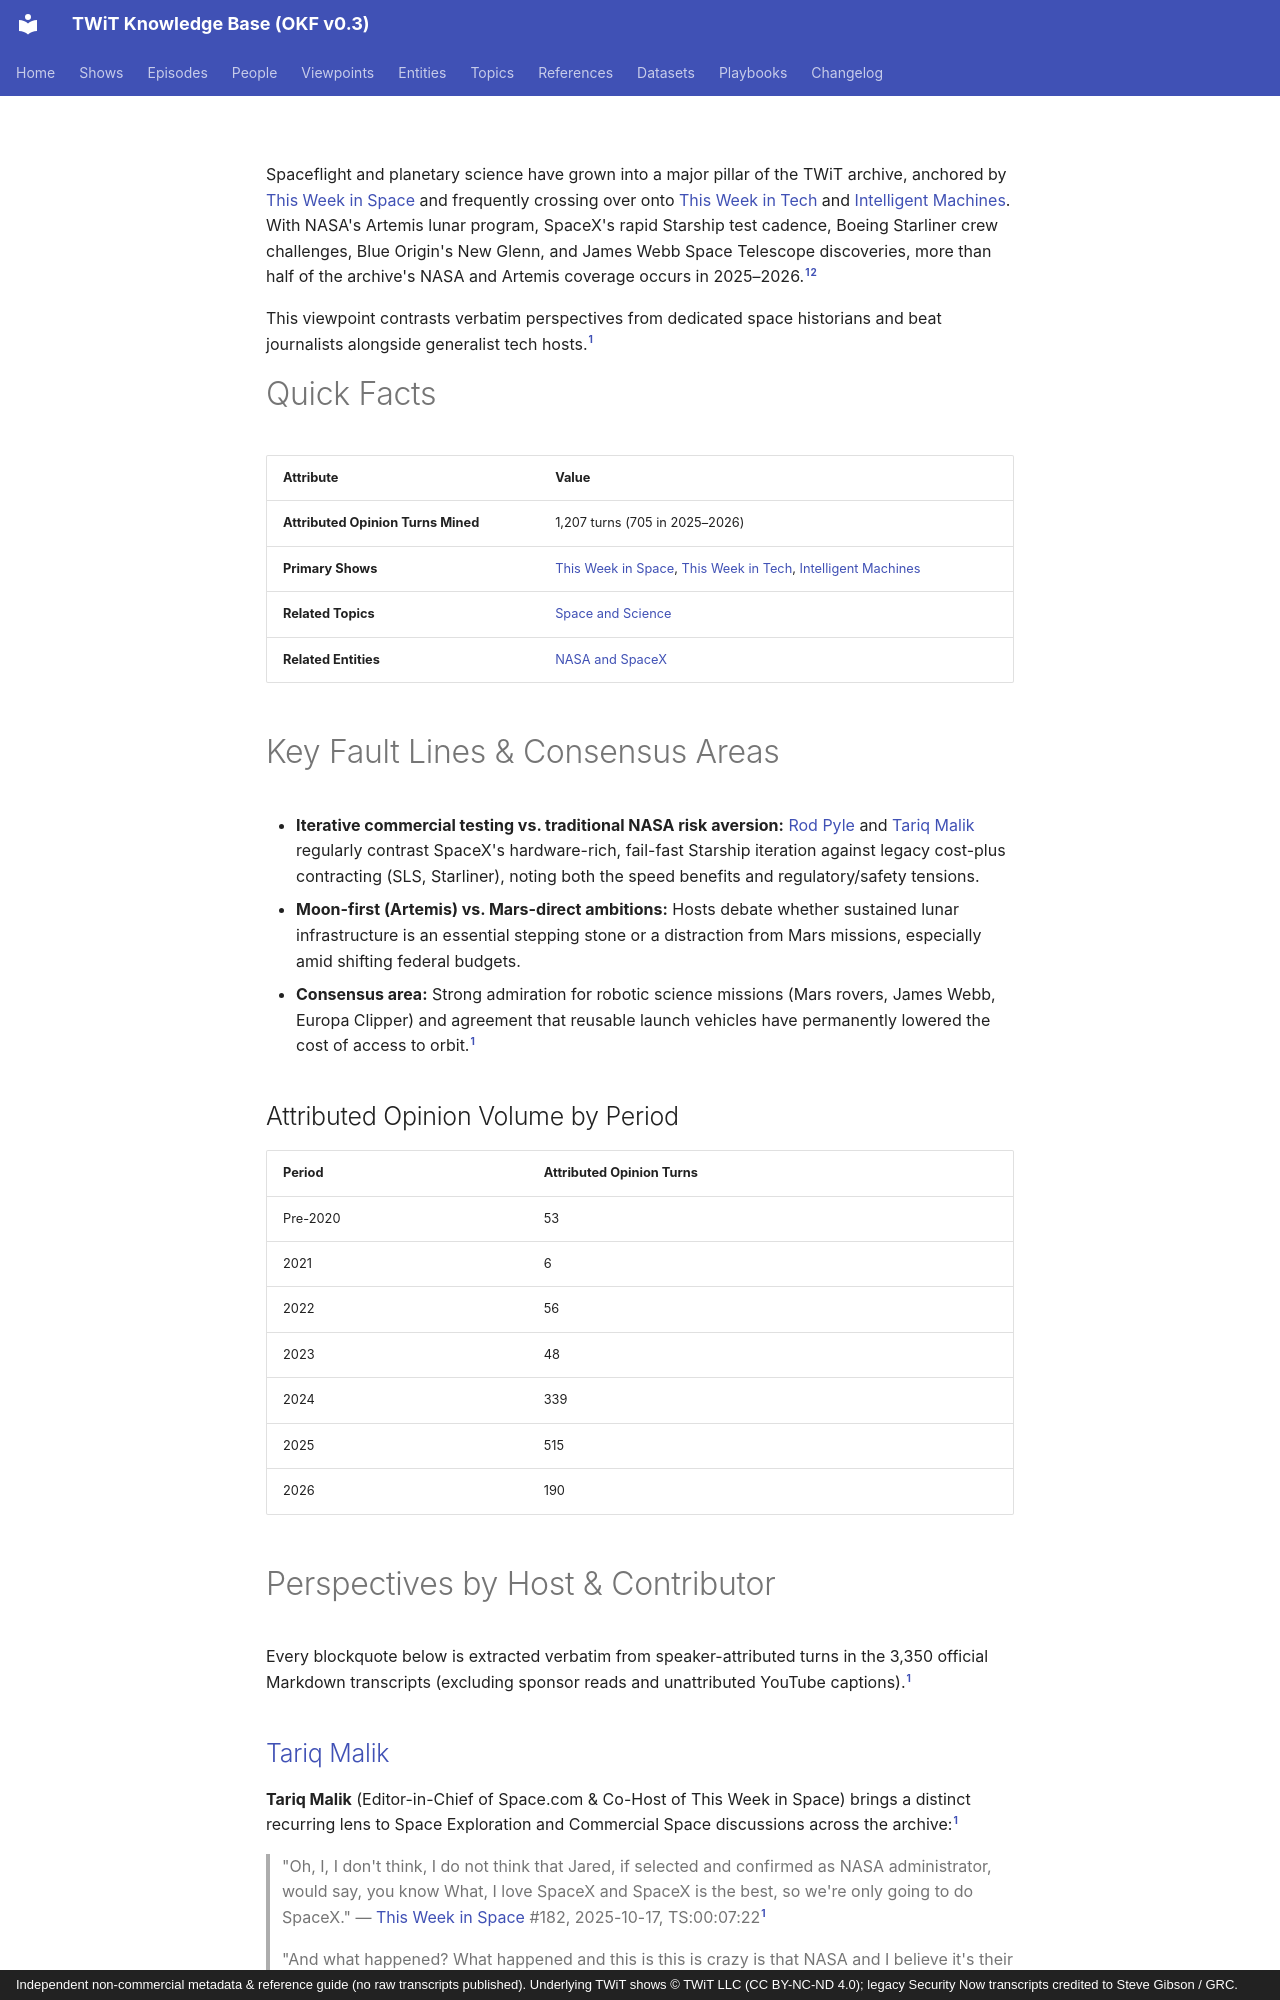

repository: jscott5811/twit-okf-site · page: viewpoints/space-exploration-and-commercial-space/index.html · generator: mkdocs · copyright: Independent non-commercial metadata & reference guide (no raw transcripts published). Underlying TWiT shows © TWiT LLC (CC BY-NC-ND 4.0); legacy Security Now transcripts credited to Steve Gibson / GRC.

---
type: viewpoint
title: "Space Exploration and Commercial Space"
description: "Cross-host viewpoints and verbatim quotes on NASA, SpaceX Starship, Artemis lunar missions, Mars exploration, Boeing Starliner, and commercial spaceflight."
tags: [viewpoint, space, nasa, spacex, artemis, quotes]
generated: { by: "antigravity/gemini-4-neon-medium", at: "2026-11-23T22:55:00Z" }
sources:
  - id: archive-data
    resource: "local archive data/*_Transcripts_*.md"
    title: "Processed official TWiT transcript Markdown chunks (577 files, 3,350 episodes)"
  - id: dataset-doc
    resource: /datasets/twit-transcript-archive.md
    title: "TWiT Transcript Archive dataset specification"
---

Spaceflight and planetary science have grown into a major pillar of the TWiT archive, anchored by [This Week in Space](../shows/twis.md) and frequently crossing over onto [This Week in Tech](../shows/twit.md) and [Intelligent Machines](../shows/im.md). With NASA's Artemis lunar program, SpaceX's rapid Starship test cadence, Boeing Starliner crew challenges, Blue Origin's New Glenn, and James Webb Space Telescope discoveries, more than half of the archive's NASA and Artemis coverage occurs in 2025–2026.[^archive-data][^dataset-doc]

This viewpoint contrasts verbatim perspectives from dedicated space historians and beat journalists alongside generalist tech hosts.[^archive-data]

# Quick Facts

| Attribute | Value |
|---|---|
| **Attributed Opinion Turns Mined** | 1,207 turns (705 in 2025–2026) |
| **Primary Shows** | [This Week in Space](../shows/twis.md), [This Week in Tech](../shows/twit.md), [Intelligent Machines](../shows/im.md) |
| **Related Topics** | [Space and Science](../topics/space-and-science.md) |
| **Related Entities** | [NASA and SpaceX](../entities/nasa-and-spacex.md) |

# Key Fault Lines & Consensus Areas

- **Iterative commercial testing vs. traditional NASA risk aversion:** [Rod Pyle](../people/rod-pyle.md) and [Tariq Malik](../people/tariq-malik.md) regularly contrast SpaceX's hardware-rich, fail-fast Starship iteration against legacy cost-plus contracting (SLS, Starliner), noting both the speed benefits and regulatory/safety tensions.
- **Moon-first (Artemis) vs. Mars-direct ambitions:** Hosts debate whether sustained lunar infrastructure is an essential stepping stone or a distraction from Mars missions, especially amid shifting federal budgets.
- **Consensus area:** Strong admiration for robotic science missions (Mars rovers, James Webb, Europa Clipper) and agreement that reusable launch vehicles have permanently lowered the cost of access to orbit.[^archive-data]

## Attributed Opinion Volume by Period

| Period | Attributed Opinion Turns |
|---|---|
| Pre-2020 | 53 |
| 2021 | 6 |
| 2022 | 56 |
| 2023 | 48 |
| 2024 | 339 |
| 2025 | 515 |
| 2026 | 190 |

# Perspectives by Host & Contributor

Every blockquote below is extracted verbatim from speaker-attributed turns in the 3,350 official Markdown transcripts (excluding sponsor reads and unattributed YouTube captions).[^archive-data]

## [Tariq Malik](../people/tariq-malik.md)

**Tariq Malik** (Editor-in-Chief of Space.com & Co-Host of This Week in Space) brings a distinct recurring lens to Space Exploration and Commercial Space discussions across the archive:[^archive-data]

> "Oh, I, I don't think, I do not think that Jared, if selected and confirmed as NASA administrator, would say, you know What, I love SpaceX and SpaceX is the best, so we're only going to do SpaceX." — [This Week in Space](../shows/twis.md) #182, 2025-10-17, TS:00:07:22[^archive-data]

> "And what happened? What happened and this is this is crazy is that NASA and I believe it's their partners at SpaceX and the International Space Station Program were having a, a simulation of a medical emergency to, just as they do, because this is NASA they simulate every type of scenario that can happen and then get ready for it." — [This Week in Space](../shows/twis.md) #115, 2024-06-14, TS:0:02:53[^archive-data]
